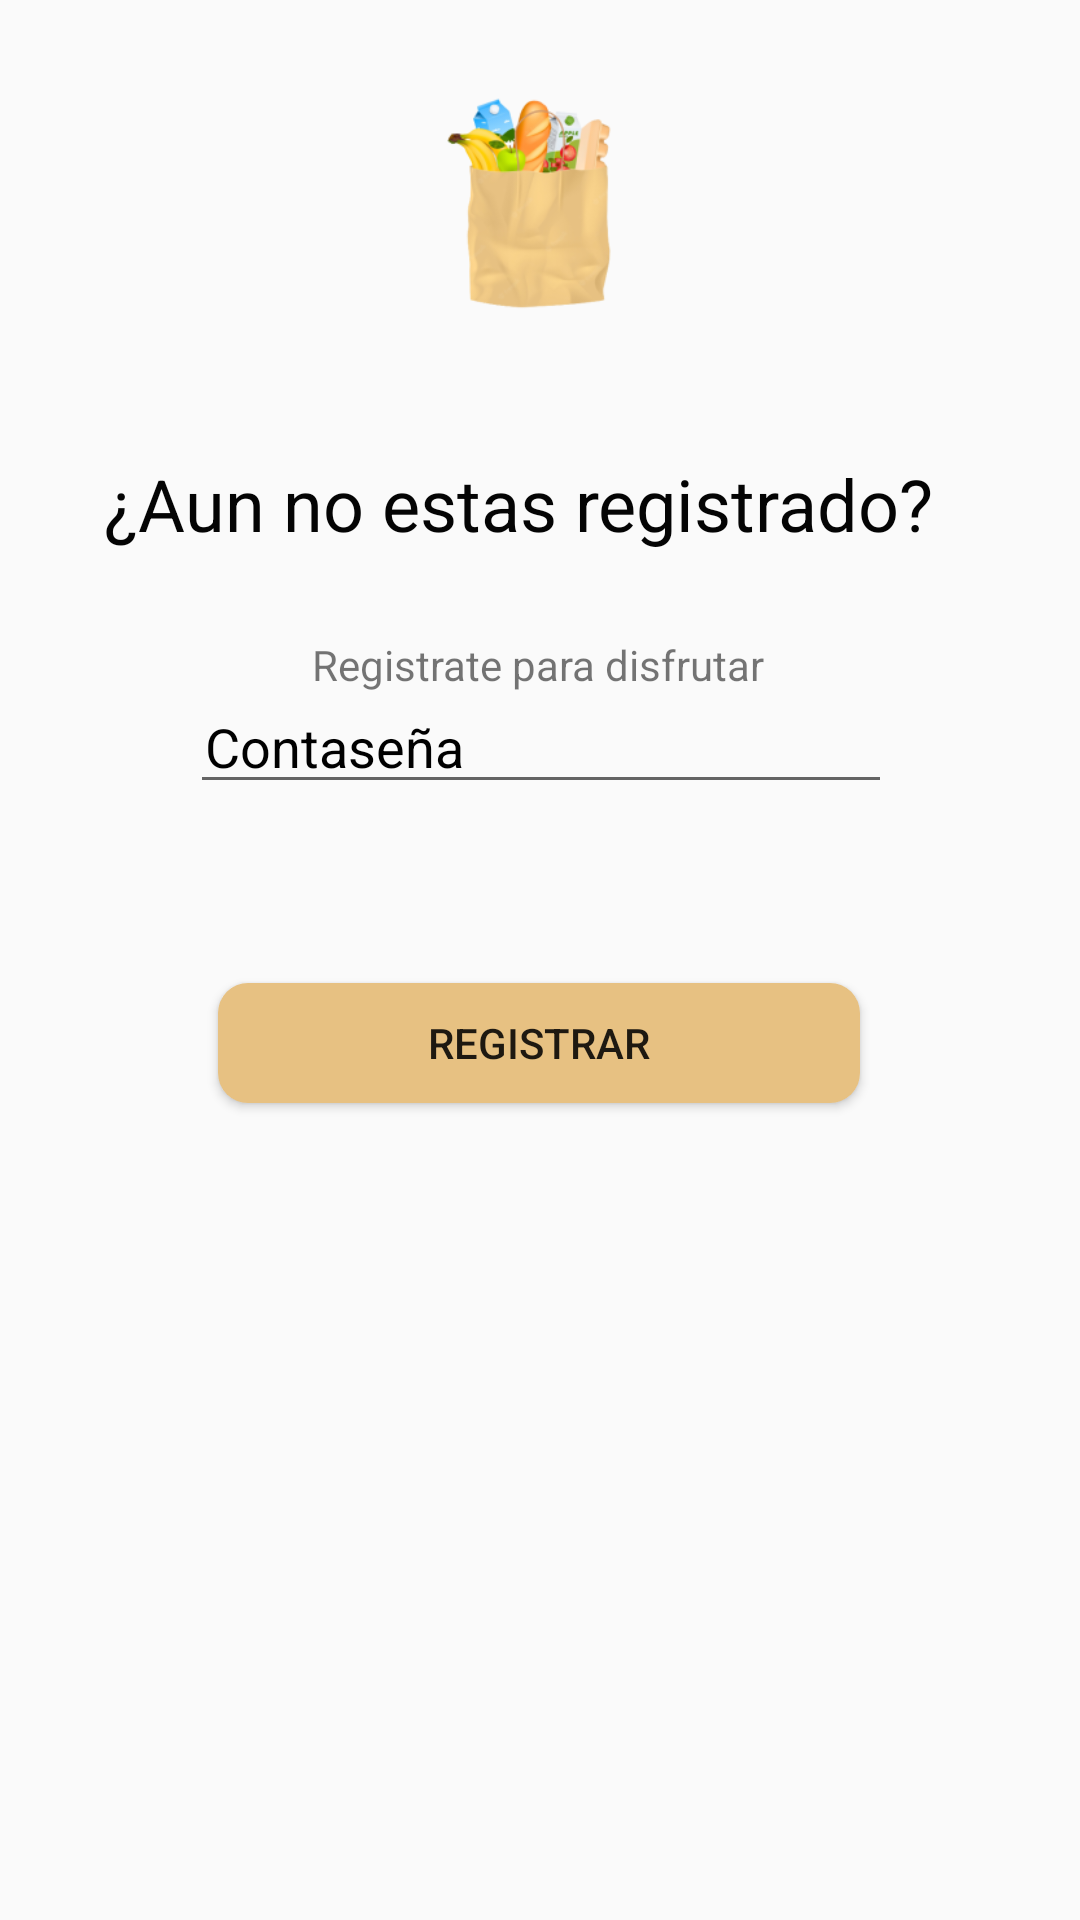

Layout XML and referenced resources for this Android screen:
<!-- AndroidManifest.xml: application theme Theme.AppCompat.Light.NoActionBar -->
<!-- res/layout/activity_registro.xml -->
<?xml version="1.0" encoding="utf-8"?>
<androidx.constraintlayout.widget.ConstraintLayout xmlns:android="http://schemas.android.com/apk/res/android"
    xmlns:app="http://schemas.android.com/apk/res-auto"
    xmlns:tools="http://schemas.android.com/tools"
    android:layout_width="match_parent"
    android:layout_height="match_parent"
    tools:context=".registro">

    <ImageView
        android:id="@+id/imageView2"
        android:layout_width="178dp"
        android:layout_height="140dp"
        android:src="@mipmap/ic_launcher_foreground"
        app:layout_constraintEnd_toEndOf="parent"
        app:layout_constraintHorizontal_bias="0.497"
        app:layout_constraintStart_toStartOf="parent"
        app:layout_constraintTop_toTopOf="parent" />

    <Button
        android:id="@+id/btnRegistrarRegistro"
        android:layout_width="214dp"
        android:layout_height="40dp"
        android:background="@drawable/shapeboton"
        android:text="Registrar"
        app:layout_constraintBottom_toBottomOf="parent"
        app:layout_constraintEnd_toEndOf="parent"
        app:layout_constraintHorizontal_bias="0.497"
        app:layout_constraintStart_toStartOf="parent"
        app:layout_constraintTop_toBottomOf="@+id/edtPasswordRegistro"
        app:layout_constraintVertical_bias="0.18" />

    <EditText
        android:id="@+id/edtPasswordRegistro"
        android:layout_width="234dp"
        android:layout_height="41dp"
        android:layout_marginBottom="372dp"
        android:ems="10"
        android:hint="Contaseña"
        android:inputType="textPersonName|textPassword"
        android:paddingLeft="5dp"
        android:textColor="#000000"
        android:textColorHint="#000000"
        app:layout_constraintBottom_toBottomOf="parent"
        app:layout_constraintEnd_toEndOf="parent"
        app:layout_constraintHorizontal_bias="0.502"
        app:layout_constraintStart_toStartOf="parent"
        app:layout_constraintTop_toBottomOf="@+id/textView5"
        app:layout_constraintVertical_bias="1.0" />

    <EditText
        android:id="@+id/edtEmailRegistro"
        android:layout_width="234dp"
        android:layout_height="41dp"
        android:ems="10"
        android:hint="Email"
        android:inputType="textPersonName"
        android:paddingLeft="5dp"
        android:textColor="#000000"
        android:textColorHint="#000000"
        app:layout_constraintBottom_toTopOf="@+id/edtPasswordRegistro"
        app:layout_constraintEnd_toEndOf="parent"
        app:layout_constraintHorizontal_bias="0.491"
        app:layout_constraintStart_toStartOf="parent"
        app:layout_constraintTop_toBottomOf="@+id/textView" />

    <TextView
        android:id="@+id/textView5"
        android:layout_width="291dp"
        android:layout_height="49dp"
        android:text="¿Aun no estas registrado?"
        android:textColor="#040404"
        android:textSize="24sp"
        app:layout_constraintBottom_toTopOf="@+id/textView"
        app:layout_constraintEnd_toEndOf="parent"
        app:layout_constraintStart_toStartOf="parent"
        app:layout_constraintTop_toBottomOf="@+id/imageView2" />

    <TextView
        android:id="@+id/textView"
        android:layout_width="wrap_content"
        android:layout_height="wrap_content"
        android:layout_marginTop="72dp"
        android:text="Registrate para disfrutar"
        app:layout_constraintEnd_toEndOf="parent"
        app:layout_constraintHorizontal_bias="0.498"
        app:layout_constraintStart_toStartOf="parent"
        app:layout_constraintTop_toBottomOf="@+id/imageView2" />

</androidx.constraintlayout.widget.ConstraintLayout>
<!-- resources referenced by this layout -->
<resources>
  <!-- drawable shapeboton (drawable) -->
  <?xml version="1.0" encoding="utf-8"?>
  <shape xmlns:android="http://schemas.android.com/apk/res/android" android:shape="rectangle">
      <solid
          android:color="#e7c182"/>
  
      <padding android:left="1dp"
          android:top="1dp"
          android:right="1dp"
          android:bottom="1dp"/>
  
      <corners android:radius="30px"/>
  </shape>
  <!-- mipmap ic_launcher_foreground: png bitmap (mipmap-hdpi, 10346 bytes) -->
</resources>
